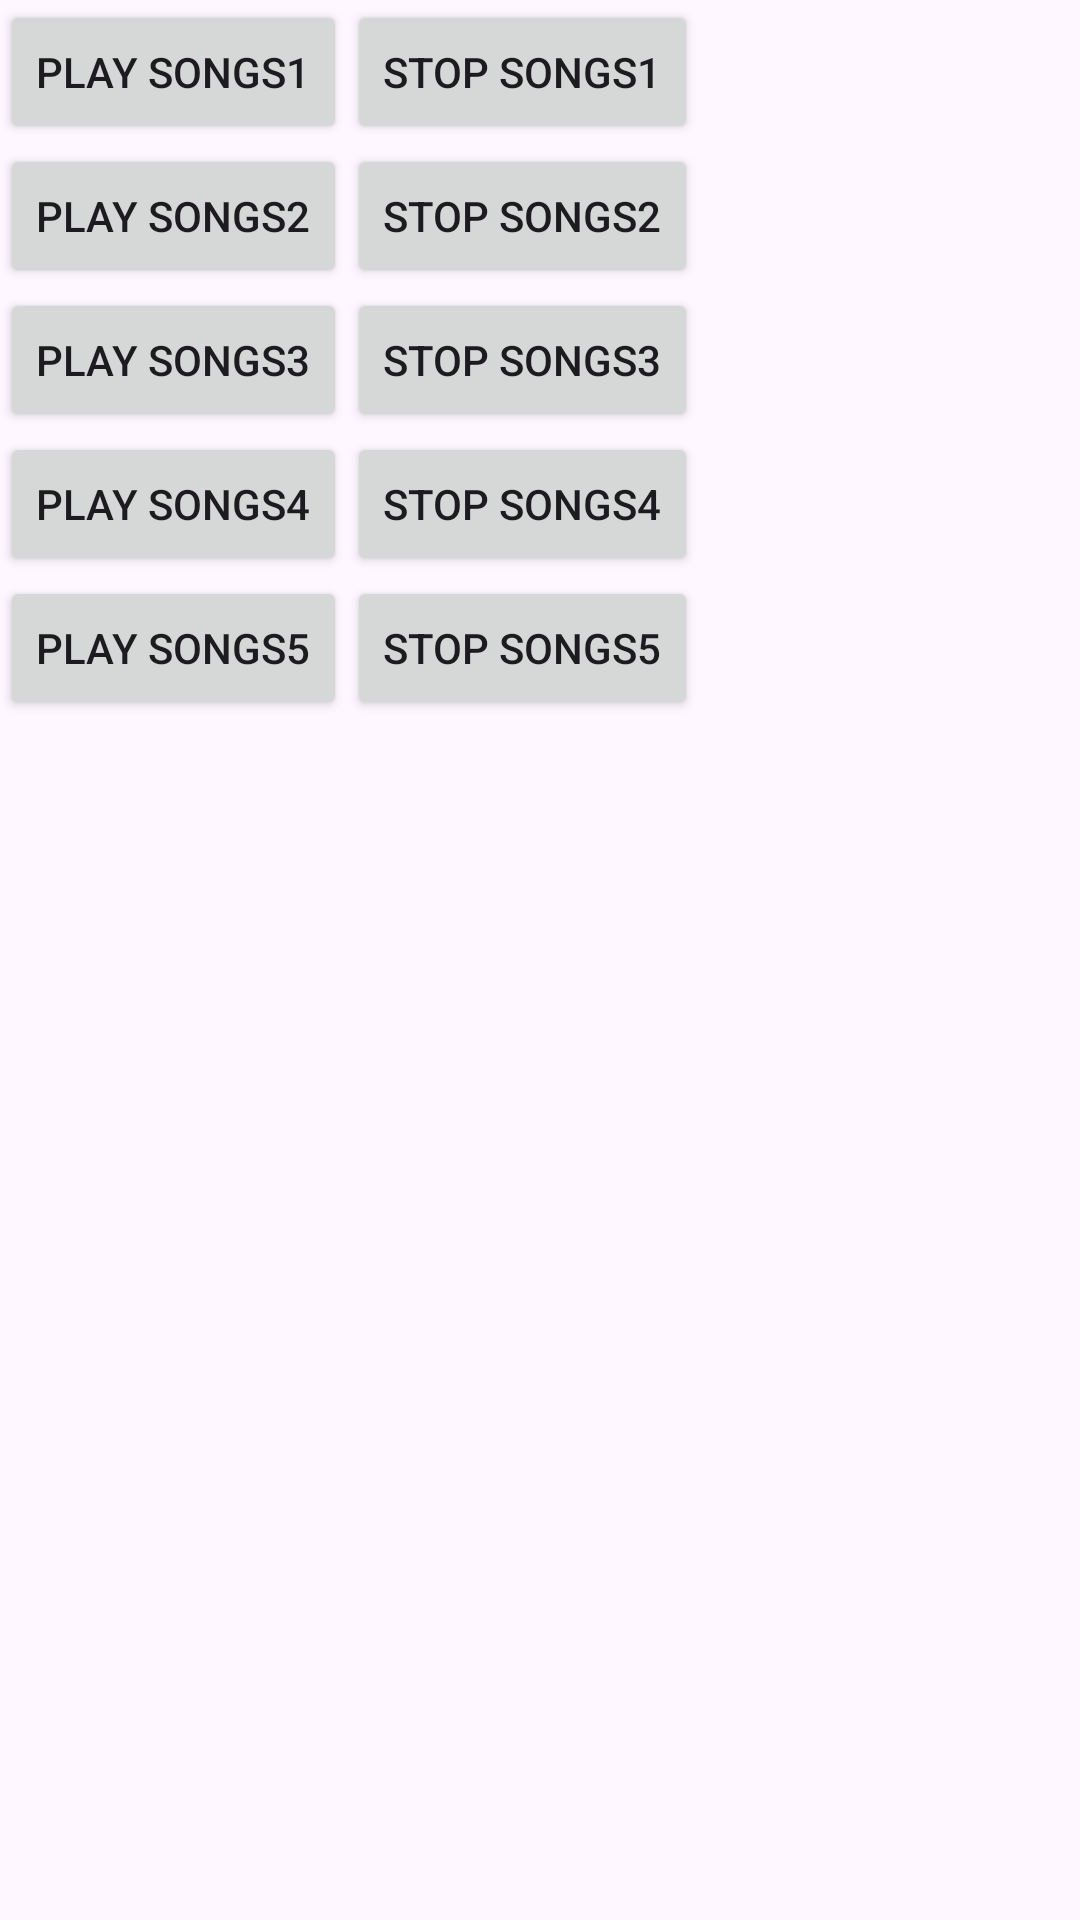

The Android layout XML behind this screen, and the referenced resources:
<!-- AndroidManifest.xml: application theme Theme.VoiceMixed -->
<!-- res/layout/activity_play_songs.xml -->
<?xml version="1.0" encoding="utf-8"?>
<LinearLayout xmlns:android="http://schemas.android.com/apk/res/android"
    xmlns:tools="http://schemas.android.com/tools"
    android:id="@+id/main"
    android:layout_width="match_parent"
    android:layout_height="match_parent"
    android:orientation="vertical"
    tools:context=".activity.PlaySongsActivity">

    <LinearLayout
        android:layout_width="match_parent"
        android:layout_height="wrap_content"
        android:orientation="horizontal">

        <Button
            android:id="@+id/playSongs1"
            android:layout_width="wrap_content"
            android:layout_height="wrap_content"
            android:text="Play Songs1" />

        <Button
            android:id="@+id/stopSong1"
            android:layout_width="wrap_content"
            android:layout_height="wrap_content"
            android:text="Stop Songs1" />

    </LinearLayout>

    <LinearLayout
        android:layout_width="match_parent"
        android:layout_height="wrap_content"
        android:orientation="horizontal">

        <Button
            android:id="@+id/playSongs2"
            android:layout_width="wrap_content"
            android:layout_height="wrap_content"
            android:text="Play Songs2" />

        <Button
            android:id="@+id/stopSong2"
            android:layout_width="wrap_content"
            android:layout_height="wrap_content"
            android:text="Stop Songs2" />

    </LinearLayout>

    <LinearLayout
        android:layout_width="match_parent"
        android:layout_height="wrap_content"
        android:orientation="horizontal">

        <Button
            android:id="@+id/playSongs3"
            android:layout_width="wrap_content"
            android:layout_height="wrap_content"
            android:text="Play Songs3" />

        <Button
            android:id="@+id/stopSong3"
            android:layout_width="wrap_content"
            android:layout_height="wrap_content"
            android:text="Stop Songs3" />

    </LinearLayout>

    <LinearLayout
        android:layout_width="match_parent"
        android:layout_height="wrap_content"
        android:orientation="horizontal">

        <Button
            android:id="@+id/playSongs4"
            android:layout_width="wrap_content"
            android:layout_height="wrap_content"
            android:text="Play Songs4" />

        <Button
            android:id="@+id/stopSong4"
            android:layout_width="wrap_content"
            android:layout_height="wrap_content"
            android:text="Stop Songs4" />

    </LinearLayout>

    <LinearLayout
        android:layout_width="match_parent"
        android:layout_height="wrap_content"
        android:orientation="horizontal">

        <Button
            android:id="@+id/playSongs5"
            android:layout_width="wrap_content"
            android:layout_height="wrap_content"
            android:text="Play Songs5" />

        <Button
            android:id="@+id/stopSong5"
            android:layout_width="wrap_content"
            android:layout_height="wrap_content"
            android:text="Stop Songs5" />

    </LinearLayout>


</LinearLayout>
<!-- resources referenced by this layout -->
<resources>
  <style name="Theme.VoiceMixed" parent="Base.Theme.VoiceMixed" />
  <style name="Base.Theme.VoiceMixed" parent="Theme.Material3.DayNight.NoActionBar">
          
          
      </style>
</resources>
